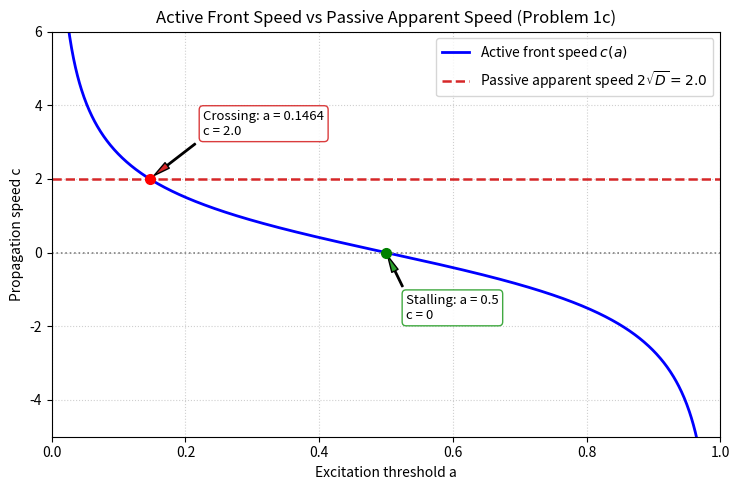

Python code for this plot:
import numpy as np
import matplotlib.pyplot as plt


def front_speed(a, D=1.0):
    """Active McKean traveling front speed c(a) for threshold a."""
    return np.sqrt(D) * (1.0 - 2.0 * a) / np.sqrt(a * (1.0 - a))


if __name__ == "__main__":
    D = 1.0

    # Key points for Problem 1(c) plot
    a_crossing = (2.0 - np.sqrt(2.0)) / 4.0
    c_crossing = front_speed(a_crossing, D)

    print("=" * 60)
    print("PROBLEM 1(c): Active Wavefront Speed vs Passive Speed")
    print("=" * 60)
    print(f"Crossing point (c = 2*sqrt(D)): a = {a_crossing:.4f}, c = {c_crossing:.4f}")
    print(f"Stalling point (c = 0):          a = 0.5000, c = 0.0000")
    print("=" * 60)

    # Plot c(a) vs passive apparent speed
    fig, ax = plt.subplots(figsize=(7.5, 5))

    a_grid = np.linspace(0.01, 0.99, 1000)
    c_grid = front_speed(a_grid, D)

    ax.plot(a_grid, c_grid, "b-", lw=2, label=r"Active front speed $c(a)$")
    ax.axhline(2.0 * np.sqrt(D), color="tab:red", linestyle="--", lw=1.8,
               label=r"Passive apparent speed $2\sqrt{D} = 2.0$")
    ax.axhline(0.0, color="gray", linestyle=":", lw=1.2)

    # Highlight crossing point
    ax.plot(a_crossing, 2.0 * np.sqrt(D), "ro", markersize=7, zorder=5)
    ax.annotate(f"Crossing: a = {a_crossing:.4f}\nc = 2.0",
                xy=(a_crossing, 2.0), xytext=(a_crossing + 0.08, 3.2),
                arrowprops=dict(facecolor="tab:red", shrink=0.08, width=1, headwidth=5),
                fontsize=9.5,
                bbox=dict(boxstyle="round,pad=0.3", facecolor="white", edgecolor="tab:red", alpha=0.9))

    # Highlight stalling point
    ax.plot(0.5, 0.0, "go", markersize=7, zorder=5)
    ax.annotate("Stalling: a = 0.5\nc = 0",
                xy=(0.5, 0.0), xytext=(0.53, -1.8),
                arrowprops=dict(facecolor="tab:green", shrink=0.08, width=1, headwidth=5),
                fontsize=9.5,
                bbox=dict(boxstyle="round,pad=0.3", facecolor="white", edgecolor="tab:green", alpha=0.9))

    ax.set_xlim(0.0, 1.0)
    ax.set_ylim(-5.0, 6.0)
    ax.set_xlabel("Excitation threshold a")
    ax.set_ylabel("Propagation speed c")
    ax.set_title("Active Front Speed vs Passive Apparent Speed (Problem 1c)")
    ax.grid(True, linestyle=":", alpha=0.6)
    ax.legend(loc="upper right")

    fig.tight_layout()
    out_fig = "hw2_p1c_wave_speed.png"
    fig.savefig(out_fig, dpi=300)
    plt.close(fig)
    print(f"Saved figure to: {out_fig}\n")
